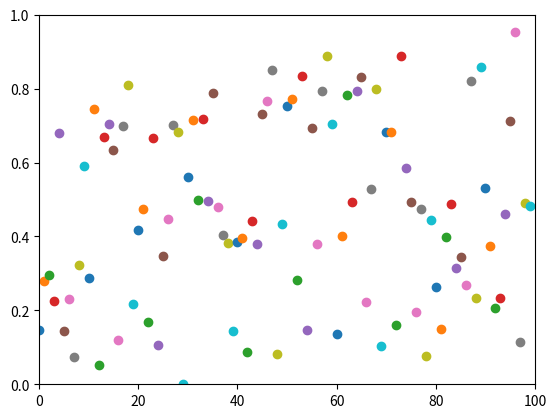

Here is the Python script that generated this plot:
import numpy as np
import matplotlib.pyplot as plt

plt.axis([0, 100, 0, 1])

for i in range(100):
    y = np.random.random()
    plt.scatter(i, y)
    plt.pause(0.01)

plt.show()
